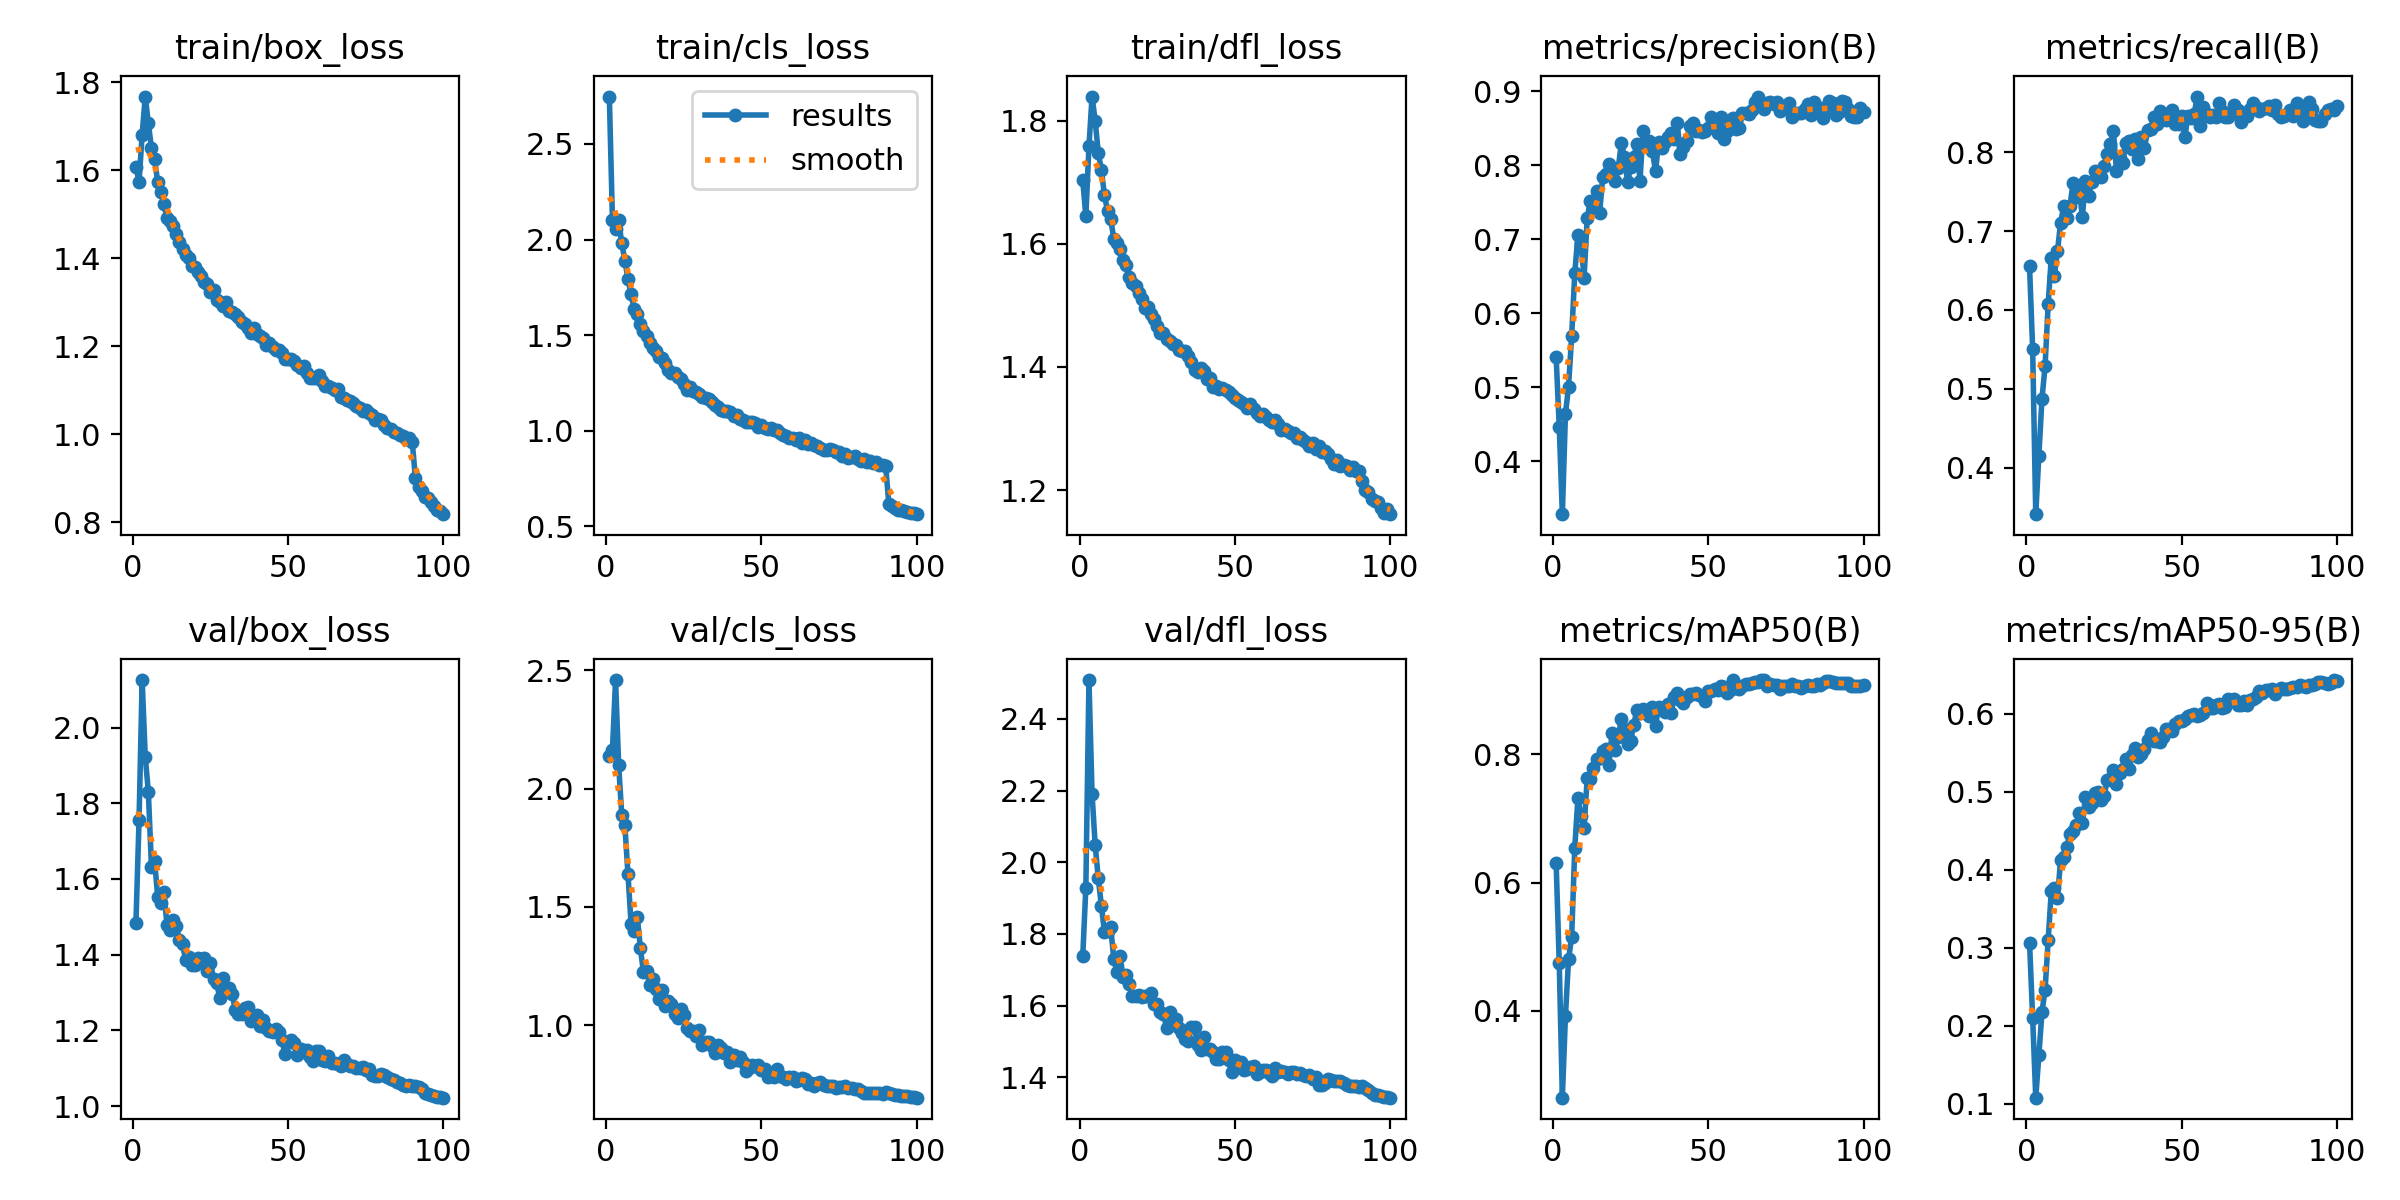

The table this chart was drawn from, first rows:
epoch, time, train/box_loss, train/cls_loss, train/dfl_loss, metrics/precision(B), metrics/recall(B), metrics/mAP50(B), metrics/mAP50-95(B), val/box_loss, val/cls_loss, val/dfl_loss, lr/pg0, lr/pg1, lr/pg2
1, 41.81, 1.607, 2.748, 1.703, 0.541, 0.6552, 0.6307, 0.3066, 1.485, 2.136, 1.737, 0.003327, 0.003327, 0.003327
2, 83.04, 1.573, 2.103, 1.645, 0.4463, 0.5508, 0.4738, 0.2103, 1.756, 2.161, 1.929, 0.006594, 0.006594, 0.006594
3, 124.3, 1.681, 2.057, 1.758, 0.3283, 0.3408, 0.2645, 0.1078, 2.125, 2.458, 2.509, 0.009796, 0.009796, 0.009796
4, 165.7, 1.767, 2.1, 1.839, 0.4641, 0.4148, 0.3923, 0.1619, 1.923, 2.099, 2.191, 0.009703, 0.009703, 0.009703
5, 207.7, 1.706, 1.981, 1.8, 0.5008, 0.4871, 0.4804, 0.2175, 1.829, 1.889, 2.048, 0.009604, 0.009604, 0.009604
6, 249.5, 1.65, 1.89, 1.748, 0.5695, 0.5284, 0.5154, 0.2458, 1.632, 1.845, 1.956, 0.009505, 0.009505, 0.009505
7, 291, 1.626, 1.793, 1.72, 0.6539, 0.6076, 0.6538, 0.3097, 1.648, 1.638, 1.879, 0.009406, 0.009406, 0.009406
8, 332.8, 1.573, 1.715, 1.679, 0.7056, 0.6661, 0.7313, 0.3722, 1.553, 1.429, 1.805, 0.009307, 0.009307, 0.009307
9, 374.6, 1.551, 1.636, 1.653, 0.6938, 0.6436, 0.7037, 0.3764, 1.537, 1.4, 1.807, 0.009208, 0.009208, 0.009208
10, 416.1, 1.522, 1.61, 1.64, 0.6483, 0.6747, 0.6855, 0.3632, 1.566, 1.458, 1.819, 0.009109, 0.009109, 0.009109
11, 457.4, 1.492, 1.558, 1.608, 0.7284, 0.7108, 0.7629, 0.4126, 1.478, 1.325, 1.73, 0.00901, 0.00901, 0.00901
12, 498.8, 1.485, 1.521, 1.601, 0.7516, 0.7315, 0.7619, 0.4167, 1.464, 1.224, 1.695, 0.008911, 0.008911, 0.008911
13, 540.3, 1.473, 1.497, 1.591, 0.7416, 0.7162, 0.7779, 0.4291, 1.492, 1.231, 1.738, 0.008812, 0.008812, 0.008812
14, 581.7, 1.456, 1.457, 1.574, 0.765, 0.7315, 0.7921, 0.446, 1.475, 1.17, 1.68, 0.008713, 0.008713, 0.008713
15, 623.2, 1.436, 1.435, 1.565, 0.7351, 0.7608, 0.7945, 0.4498, 1.439, 1.197, 1.686, 0.008614, 0.008614, 0.008614
16, 664.8, 1.42, 1.416, 1.546, 0.7845, 0.7436, 0.8053, 0.4571, 1.427, 1.152, 1.661, 0.008515, 0.008515, 0.008515
17, 706.5, 1.408, 1.388, 1.536, 0.7876, 0.7556, 0.8087, 0.4719, 1.386, 1.111, 1.627, 0.008416, 0.008416, 0.008416
18, 748.5, 1.4, 1.383, 1.532, 0.8012, 0.7177, 0.7831, 0.4598, 1.393, 1.15, 1.627, 0.008317, 0.008317, 0.008317
19, 790.4, 1.382, 1.355, 1.52, 0.7927, 0.7642, 0.8329, 0.4925, 1.372, 1.083, 1.628, 0.008218, 0.008218, 0.008218
20, 832.4, 1.379, 1.319, 1.511, 0.7787, 0.745, 0.8061, 0.4801, 1.372, 1.103, 1.622, 0.008119, 0.008119, 0.008119
21, 874.2, 1.369, 1.304, 1.496, 0.7963, 0.7625, 0.8273, 0.4853, 1.392, 1.089, 1.627, 0.00802, 0.00802, 0.00802
22, 915.8, 1.359, 1.303, 1.497, 0.8301, 0.7762, 0.8544, 0.498, 1.381, 1.046, 1.627, 0.007921, 0.007921, 0.007921
23, 957.6, 1.345, 1.282, 1.486, 0.8112, 0.7745, 0.8392, 0.499, 1.392, 1.031, 1.635, 0.007822, 0.007822, 0.007822
24, 999.6, 1.341, 1.271, 1.478, 0.7773, 0.7694, 0.8154, 0.4889, 1.356, 1.07, 1.603, 0.007723, 0.007723, 0.007723
25, 1042, 1.323, 1.245, 1.466, 0.7978, 0.7831, 0.8214, 0.4939, 1.379, 1.045, 1.604, 0.007624, 0.007624, 0.007624
26, 1084, 1.328, 1.213, 1.456, 0.811, 0.7976, 0.8464, 0.5148, 1.335, 0.9894, 1.581, 0.007525, 0.007525, 0.007525
27, 1126, 1.305, 1.229, 1.456, 0.8292, 0.8106, 0.8691, 0.5158, 1.326, 0.9757, 1.577, 0.007426, 0.007426, 0.007426
28, 1168, 1.3, 1.208, 1.445, 0.7794, 0.8273, 0.865, 0.5274, 1.285, 0.9753, 1.537, 0.007327, 0.007327, 0.007327
29, 1210, 1.292, 1.2, 1.442, 0.8469, 0.7762, 0.8699, 0.5099, 1.339, 0.9535, 1.582, 0.007228, 0.007228, 0.007228
30, 1252, 1.3, 1.191, 1.437, 0.8324, 0.7935, 0.8675, 0.5242, 1.303, 0.9798, 1.557, 0.007129, 0.007129, 0.007129
31, 1294, 1.28, 1.176, 1.436, 0.8325, 0.7868, 0.8589, 0.5288, 1.313, 0.9182, 1.561, 0.00703, 0.00703, 0.00703
32, 1336, 1.278, 1.171, 1.428, 0.8194, 0.8124, 0.8733, 0.542, 1.296, 0.9307, 1.538, 0.006931, 0.006931, 0.006931
33, 1378, 1.273, 1.168, 1.427, 0.7918, 0.8141, 0.8446, 0.5295, 1.253, 0.9302, 1.524, 0.006832, 0.006832, 0.006832
34, 1420, 1.265, 1.153, 1.425, 0.8312, 0.8038, 0.8729, 0.5465, 1.243, 0.9136, 1.507, 0.006733, 0.006733, 0.006733
35, 1462, 1.254, 1.133, 1.417, 0.8237, 0.8176, 0.8707, 0.5556, 1.243, 0.883, 1.502, 0.006634, 0.006634, 0.006634
36, 1505, 1.251, 1.126, 1.408, 0.831, 0.7917, 0.8662, 0.5443, 1.26, 0.9175, 1.54, 0.006535, 0.006535, 0.006535
37, 1547, 1.24, 1.11, 1.395, 0.8381, 0.8196, 0.878, 0.5476, 1.261, 0.9058, 1.54, 0.006436, 0.006436, 0.006436
38, 1589, 1.229, 1.101, 1.392, 0.8439, 0.8055, 0.8647, 0.555, 1.225, 0.8838, 1.489, 0.006337, 0.006337, 0.006337
39, 1631, 1.242, 1.103, 1.398, 0.8359, 0.8279, 0.8886, 0.5661, 1.227, 0.8872, 1.475, 0.006238, 0.006238, 0.006238
40, 1673, 1.228, 1.097, 1.394, 0.8569, 0.8296, 0.8955, 0.5754, 1.241, 0.8438, 1.512, 0.006139, 0.006139, 0.006139
41, 1716, 1.222, 1.078, 1.381, 0.8156, 0.8448, 0.8839, 0.5645, 1.213, 0.8768, 1.479, 0.00604, 0.00604, 0.00604
42, 1758, 1.219, 1.081, 1.381, 0.8253, 0.8365, 0.8796, 0.565, 1.228, 0.8542, 1.479, 0.005941, 0.005941, 0.005941
43, 1800, 1.202, 1.062, 1.367, 0.8325, 0.852, 0.8889, 0.5631, 1.206, 0.8674, 1.47, 0.005842, 0.005842, 0.005842
44, 1843, 1.207, 1.057, 1.369, 0.8527, 0.8468, 0.8943, 0.57, 1.197, 0.8449, 1.449, 0.005743, 0.005743, 0.005743
45, 1885, 1.197, 1.047, 1.365, 0.8568, 0.8417, 0.8939, 0.5806, 1.195, 0.8081, 1.451, 0.005644, 0.005644, 0.005644
46, 1927, 1.191, 1.046, 1.366, 0.847, 0.8485, 0.8952, 0.5801, 1.203, 0.8203, 1.469, 0.005545, 0.005545, 0.005545
47, 1970, 1.191, 1.048, 1.362, 0.8479, 0.854, 0.8932, 0.5776, 1.195, 0.8346, 1.471, 0.005446, 0.005446, 0.005446
48, 2012, 1.185, 1.039, 1.36, 0.8457, 0.8365, 0.8916, 0.5861, 1.175, 0.8284, 1.447, 0.005347, 0.005347, 0.005347
49, 2055, 1.171, 1.02, 1.355, 0.8466, 0.8365, 0.8835, 0.5903, 1.138, 0.833, 1.413, 0.005248, 0.005248, 0.005248
50, 2097, 1.17, 1.028, 1.35, 0.8511, 0.8462, 0.8988, 0.5902, 1.17, 0.8095, 1.449, 0.005149, 0.005149, 0.005149
51, 2139, 1.17, 1.017, 1.347, 0.8651, 0.8193, 0.8986, 0.5924, 1.175, 0.8169, 1.436, 0.00505, 0.00505, 0.00505
52, 2182, 1.166, 1.008, 1.343, 0.8555, 0.8459, 0.9025, 0.5973, 1.166, 0.7825, 1.443, 0.004951, 0.004951, 0.004951
53, 2224, 1.158, 1.012, 1.34, 0.8434, 0.8434, 0.9008, 0.598, 1.135, 0.7928, 1.419, 0.004852, 0.004852, 0.004852
54, 2267, 1.149, 1.003, 1.333, 0.8659, 0.8485, 0.9059, 0.5994, 1.15, 0.7839, 1.422, 0.004753, 0.004753, 0.004753
55, 2309, 1.155, 1.005, 1.341, 0.8361, 0.8709, 0.9045, 0.597, 1.144, 0.815, 1.43, 0.004654, 0.004654, 0.004654
56, 2351, 1.138, 0.9878, 1.332, 0.8462, 0.8332, 0.895, 0.5978, 1.149, 0.7867, 1.431, 0.004555, 0.004555, 0.004555
57, 2394, 1.128, 0.9767, 1.325, 0.8617, 0.8571, 0.9003, 0.6004, 1.131, 0.7807, 1.409, 0.004456, 0.004456, 0.004456
58, 2436, 1.127, 0.9748, 1.32, 0.8641, 0.8485, 0.9156, 0.6139, 1.119, 0.7754, 1.413, 0.004357, 0.004357, 0.004357
59, 2478, 1.128, 0.9614, 1.324, 0.8494, 0.8444, 0.9033, 0.6066, 1.144, 0.7819, 1.419, 0.004258, 0.004258, 0.004258
60, 2521, 1.135, 0.9624, 1.319, 0.8499, 0.8477, 0.9018, 0.6071, 1.145, 0.783, 1.419, 0.004159, 0.004159, 0.004159
... 40 more rows
